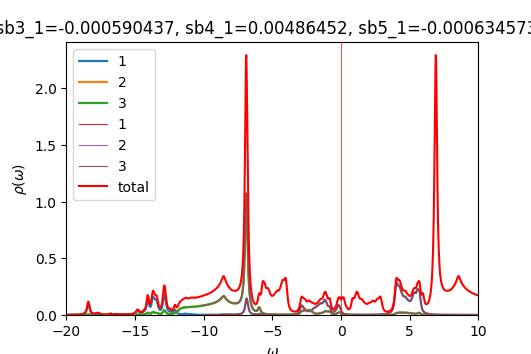

Source data for this figure (header and first rows):
w	up_1	up_2	up_3	down_1	down_2	down_3	cumul_up_1	cumul_up_2	cumul_up_3	cumul_down_1	cumul_down_2	cumul_down_3	
-20	0.000733	0.000269	0.000269	8.63228e-05	4.58194e-05	4.58194e-05	0	0	0	0	0	0
-19.98	0.0007501	0.000271	0.000271	8.65802e-05	4.5912e-05	4.5912e-05	1.87529e-05	6.77538e-06	6.77542e-06	2.1645e-06	1.1478e-06	1.1478e-06
-19.95	0.000768	0.0002731	0.0002731	8.68387e-05	4.6005e-05	4.6005e-05	3.79537e-05	1.36027e-05	1.36028e-05	4.33547e-06	2.29792e-06	2.29792e-06
-19.93	0.0007868	0.0002752	0.0002752	8.70993e-05	4.60982e-05	4.60982e-05	5.76243e-05	2.04835e-05	2.04836e-05	6.51296e-06	3.45038e-06	3.45038e-06
-19.9	0.0008065	0.0002774	0.0002774	8.7362e-05	4.61918e-05	4.61918e-05	7.77878e-05	2.74191e-05	2.74193e-05	8.69701e-06	4.60517e-06	4.60517e-06
-19.88	0.0008273	0.0002797	0.0002797	8.76269e-05	4.62856e-05	4.62856e-05	9.84696e-05	3.44111e-05	3.44114e-05	1.08877e-05	5.76232e-06	5.76231e-06
-19.85	0.0008491	0.000282	0.000282	8.78937e-05	4.63798e-05	4.63798e-05	0.0001197	4.14614e-05	4.14617e-05	1.3085e-05	6.92181e-06	6.92181e-06
-19.82	0.0008721	0.0002844	0.0002844	8.81624e-05	4.64743e-05	4.64743e-05	0.0001415	4.85717e-05	4.8572e-05	1.52891e-05	8.08367e-06	8.08367e-06
-19.8	0.0008964	0.0002869	0.0002869	8.84328e-05	4.65692e-05	4.65692e-05	0.0001639	5.5744e-05	5.57445e-05	1.74999e-05	9.2479e-06	9.2479e-06
-19.77	0.0009222	0.0002895	0.0002895	8.87049e-05	4.66643e-05	4.66643e-05	0.000187	6.29806e-05	6.29811e-05	1.97175e-05	1.04145e-05	1.04145e-05
-19.75	0.0009495	0.0002921	0.0002921	8.89786e-05	4.67598e-05	4.67598e-05	0.0002107	7.02839e-05	7.02845e-05	2.1942e-05	1.15835e-05	1.15835e-05
-19.73	0.0009787	0.0002949	0.0002949	8.9254e-05	4.68555e-05	4.68555e-05	0.0002352	7.76565e-05	7.76572e-05	2.41733e-05	1.27549e-05	1.27549e-05
-19.7	0.00101	0.0002978	0.0002978	8.9531e-05	4.69516e-05	4.69516e-05	0.0002604	8.51017e-05	8.51025e-05	2.64116e-05	1.39287e-05	1.39287e-05
-19.68	0.001043	0.0003008	0.0003008	8.98096e-05	4.7048e-05	4.7048e-05	0.0002865	9.26227e-05	9.26237e-05	2.86569e-05	1.51049e-05	1.51049e-05
-19.65	0.00108	0.000304	0.0003041	9.00898e-05	4.71448e-05	4.71448e-05	0.0003135	0.0001002	0.0001002	3.09091e-05	1.62835e-05	1.62835e-05
-19.62	0.00112	0.0003074	0.0003074	9.03717e-05	4.72418e-05	4.72418e-05	0.0003415	0.0001079	0.0001079	3.31684e-05	1.74645e-05	1.74645e-05
-19.6	0.001163	0.0003111	0.0003111	9.06551e-05	4.73392e-05	4.73392e-05	0.0003706	0.0001157	0.0001157	3.54348e-05	1.8648e-05	1.8648e-05
-19.57	0.001211	0.0003149	0.0003149	9.09402e-05	4.74369e-05	4.74369e-05	0.0004008	0.0001236	0.0001236	3.77083e-05	1.98339e-05	1.98339e-05
-19.55	0.001263	0.0003191	0.0003191	9.1227e-05	4.7535e-05	4.7535e-05	0.0004324	0.0001315	0.0001315	3.99889e-05	2.10223e-05	2.10223e-05
-19.52	0.001318	0.0003233	0.0003233	9.15154e-05	4.76333e-05	4.76333e-05	0.0004654	0.0001396	0.0001396	4.22768e-05	2.22132e-05	2.22132e-05
-19.5	0.001373	0.0003276	0.0003276	9.18055e-05	4.7732e-05	4.7732e-05	0.0004997	0.0001478	0.0001478	4.4572e-05	2.34065e-05	2.34065e-05
-19.48	0.001426	0.0003317	0.0003317	9.20973e-05	4.78311e-05	4.78311e-05	0.0005354	0.0001561	0.0001561	4.68744e-05	2.46022e-05	2.46022e-05
-19.45	0.00148	0.0003358	0.0003358	9.23909e-05	4.79304e-05	4.79304e-05	0.0005723	0.0001645	0.0001645	4.91842e-05	2.58005e-05	2.58005e-05
-19.43	0.001539	0.0003402	0.0003403	9.26862e-05	4.80302e-05	4.80302e-05	0.0006108	0.000173	0.000173	5.15013e-05	2.70012e-05	2.70012e-05
-19.4	0.001608	0.0003451	0.0003452	9.29833e-05	4.81302e-05	4.81302e-05	0.000651	0.0001816	0.0001816	5.38259e-05	2.82045e-05	2.82045e-05
-19.38	0.001689	0.0003507	0.0003508	9.32822e-05	4.82306e-05	4.82306e-05	0.0006933	0.0001904	0.0001904	5.6158e-05	2.94103e-05	2.94103e-05
-19.35	0.001783	0.0003569	0.000357	9.35829e-05	4.83313e-05	4.83313e-05	0.0007378	0.0001993	0.0001993	5.84975e-05	3.06186e-05	3.06186e-05
-19.32	0.001888	0.0003637	0.0003637	9.38854e-05	4.84324e-05	4.84324e-05	0.000785	0.0002084	0.0002084	6.08447e-05	3.18294e-05	3.18294e-05
-19.3	0.001994	0.0003706	0.0003706	9.41897e-05	4.85338e-05	4.85338e-05	0.0008349	0.0002177	0.0002177	6.31994e-05	3.30427e-05	3.30427e-05
-19.27	0.002088	0.0003771	0.000377	9.44959e-05	4.86356e-05	4.86356e-05	0.0008871	0.0002271	0.0002271	6.55618e-05	3.42586e-05	3.42586e-05
-19.25	0.002165	0.0003829	0.0003826	9.48039e-05	4.87377e-05	4.87377e-05	0.0009412	0.0002367	0.0002367	6.79319e-05	3.5477e-05	3.5477e-05
-19.23	0.002233	0.0003883	0.0003881	9.51138e-05	4.88402e-05	4.88402e-05	0.000997	0.0002464	0.0002464	7.03098e-05	3.6698e-05	3.6698e-05
-19.2	0.002306	0.0003941	0.0003939	9.54257e-05	4.8943e-05	4.8943e-05	0.001055	0.0002562	0.0002562	7.26954e-05	3.79216e-05	3.79216e-05
-19.18	0.002395	0.0004007	0.0004006	9.57396e-05	4.90462e-05	4.90462e-05	0.001115	0.0002662	0.0002662	7.50889e-05	3.91478e-05	3.91478e-05
-19.15	0.002502	0.0004083	0.0004082	9.60556e-05	4.91497e-05	4.91498e-05	0.001177	0.0002765	0.0002764	7.74903e-05	4.03765e-05	4.03765e-05
-19.12	0.002628	0.000417	0.0004169	9.63737e-05	4.92537e-05	4.92537e-05	0.001243	0.0002869	0.0002869	7.98996e-05	4.16079e-05	4.16079e-05
-19.1	0.002775	0.0004267	0.0004267	9.66939e-05	4.93579e-05	4.93579e-05	0.001312	0.0002975	0.0002975	8.2317e-05	4.28418e-05	4.28418e-05
-19.07	0.002943	0.0004376	0.0004376	9.70162e-05	4.94626e-05	4.94626e-05	0.001386	0.0003085	0.0003085	8.47424e-05	4.40784e-05	4.40784e-05
-19.05	0.003133	0.0004498	0.0004498	9.73408e-05	4.95676e-05	4.95676e-05	0.001464	0.0003197	0.0003197	8.71759e-05	4.53176e-05	4.53176e-05
-19.02	0.003349	0.0004634	0.0004634	9.76676e-05	4.96729e-05	4.96729e-05	0.001548	0.0003313	0.0003313	8.96176e-05	4.65594e-05	4.65594e-05
-19	0.003593	0.0004786	0.0004786	9.79964e-05	4.97787e-05	4.97787e-05	0.001638	0.0003433	0.0003433	9.20675e-05	4.78039e-05	4.78039e-05
-18.98	0.003871	0.0004958	0.0004958	9.83273e-05	4.98848e-05	4.98848e-05	0.001734	0.0003557	0.0003557	9.45257e-05	4.9051e-05	4.9051e-05
-18.95	0.004189	0.0005152	0.0005152	9.86602e-05	4.99913e-05	4.99913e-05	0.001839	0.0003686	0.0003685	9.69922e-05	5.03008e-05	5.03008e-05
-18.93	0.004553	0.0005372	0.0005372	9.89953e-05	5.00982e-05	5.00982e-05	0.001953	0.000382	0.000382	9.94671e-05	5.15532e-05	5.15532e-05
-18.9	0.004972	0.0005625	0.0005625	9.93327e-05	5.02054e-05	5.02054e-05	0.002077	0.0003961	0.000396	0.0001019	5.28083e-05	5.28083e-05
-18.88	0.00546	0.0005916	0.0005917	9.96727e-05	5.0313e-05	5.0313e-05	0.002214	0.0004108	0.0004108	0.0001044	5.40662e-05	5.40662e-05
-18.85	0.00603	0.0006256	0.0006257	0.0001	5.0421e-05	5.0421e-05	0.002364	0.0004265	0.0004265	0.0001069	5.53267e-05	5.53267e-05
-18.82	0.006704	0.0006655	0.0006656	0.0001004	5.05294e-05	5.05295e-05	0.002532	0.0004431	0.0004431	0.0001095	5.65899e-05	5.65899e-05
-18.8	0.007505	0.0007129	0.000713	0.0001007	5.06383e-05	5.06383e-05	0.00272	0.0004609	0.0004609	0.000112	5.78559e-05	5.78559e-05
-18.77	0.008464	0.0007695	0.0007696	0.0001011	5.07475e-05	5.07475e-05	0.002931	0.0004802	0.0004802	0.0001145	5.91246e-05	5.91246e-05
-18.75	0.009614	0.0008371	0.0008372	0.0001014	5.08571e-05	5.08571e-05	0.003172	0.0005011	0.0005011	0.000117	6.0396e-05	6.0396e-05
-18.73	0.01099	0.0009175	0.0009176	0.0001018	5.09671e-05	5.09671e-05	0.003446	0.000524	0.000524	0.0001196	6.16702e-05	6.16702e-05
-18.7	0.01262	0.001012	0.001013	0.0001021	5.10775e-05	5.10775e-05	0.003762	0.0005494	0.0005494	0.0001221	6.29471e-05	6.29471e-05
-18.68	0.01458	0.001126	0.001126	0.0001025	5.11883e-05	5.11883e-05	0.004126	0.0005775	0.0005775	0.0001247	6.42268e-05	6.42268e-05
-18.65	0.01702	0.001268	0.001268	0.0001029	5.12995e-05	5.12995e-05	0.004552	0.0006092	0.0006092	0.0001273	6.55093e-05	6.55093e-05
-18.62	0.02016	0.00145	0.00145	0.0001032	5.14111e-05	5.14111e-05	0.005056	0.0006454	0.0006455	0.0001298	6.67946e-05	6.67946e-05
-18.6	0.02428	0.001689	0.00169	0.0001036	5.15231e-05	5.15231e-05	0.005663	0.0006877	0.0006877	0.0001324	6.80827e-05	6.80827e-05
-18.57	0.02976	0.002009	0.002009	0.000104	5.16355e-05	5.16355e-05	0.006407	0.0007379	0.0007379	0.000135	6.93735e-05	6.93736e-05
-18.55	0.03711	0.002438	0.002438	0.0001043	5.17483e-05	5.17483e-05	0.007334	0.0007989	0.0007989	0.0001376	7.06673e-05	7.06673e-05
-18.52	0.0469	0.003009	0.00301	0.0001047	5.18616e-05	5.18616e-05	0.008507	0.0008741	0.0008741	0.0001403	7.19638e-05	7.19638e-05
... 1,141 more rows
